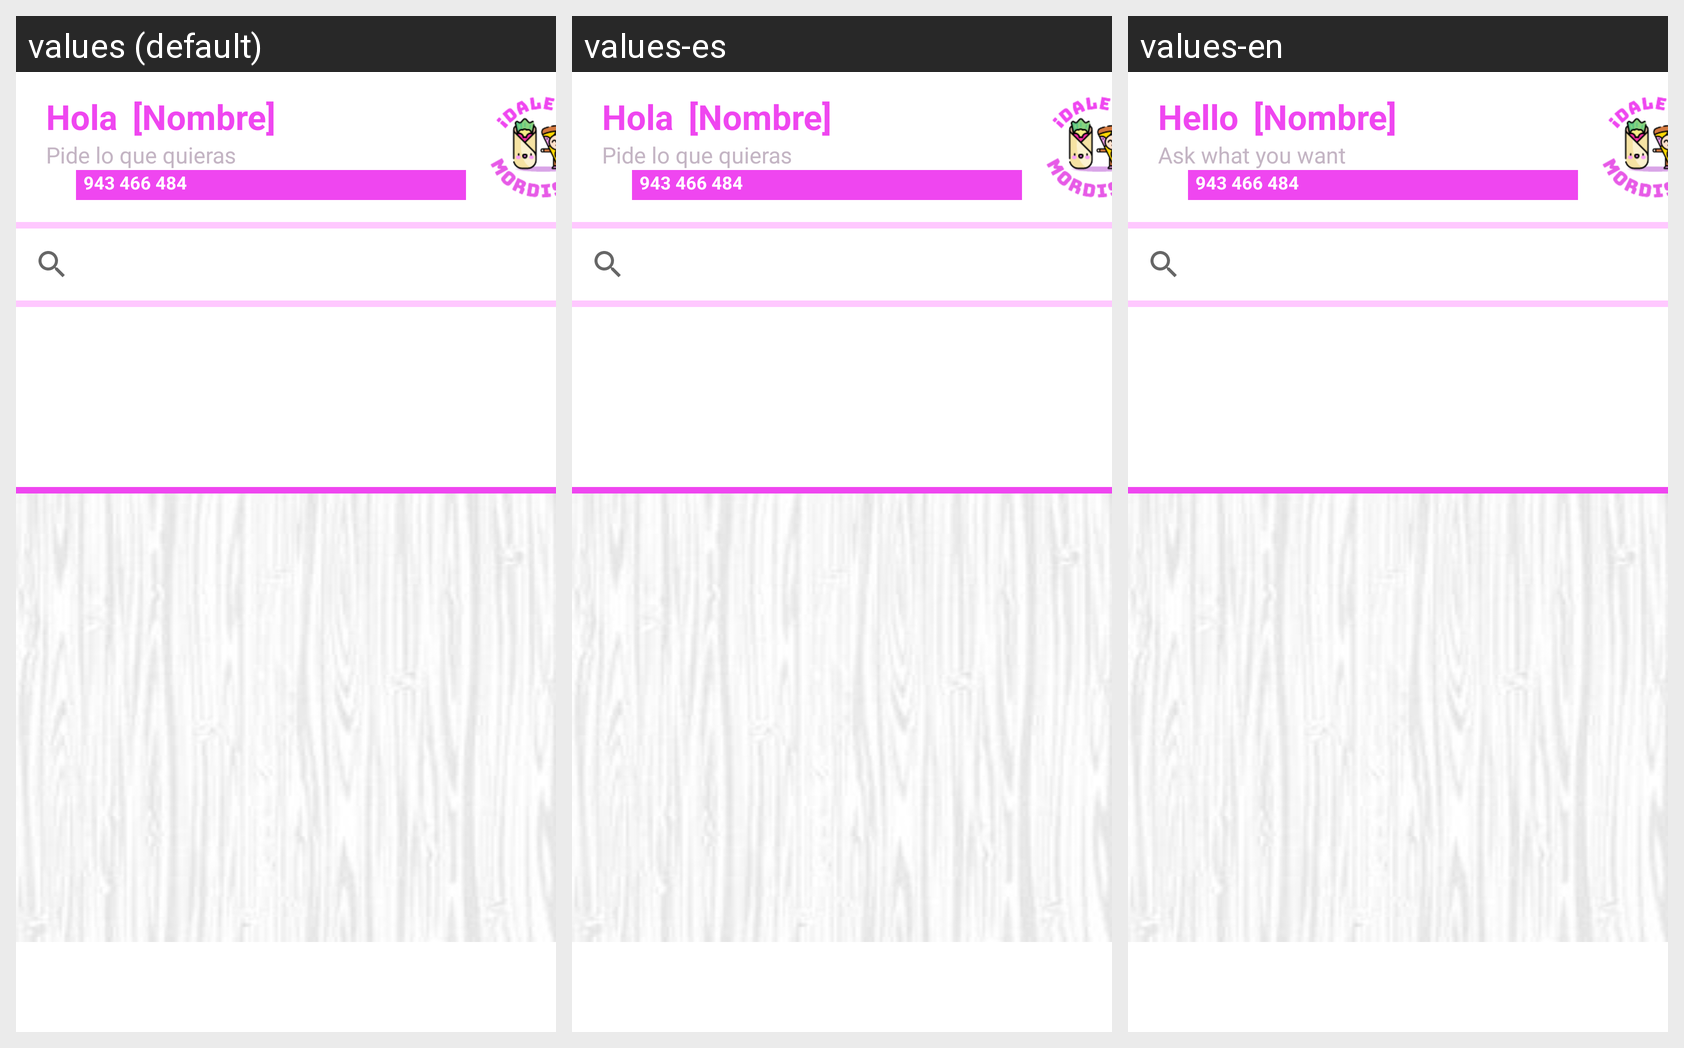

This grid shows one Android layout under several languages. Give, for every string resource on the screen, its name, the default text and each shown locale's text.
Android screen res/layout/fragment_inicio.xml rendered under 3 locales, left to right: values (default), values-es, values-en. Device: Nexus 5 (rendered at 1080×1920; each locale shown at half size, 540×960, under a caption strip naming it); theme AppTheme.
Strings drawn on this screen, with the default value and each locale's value (text and hints the layout hard-codes, and strings that could not be matched under every locale, appear in the picture but are not listed):

if_etiqHola
  values: Hola
  values-es: Hola
  values-en: Hello

if_etiqPideLoQueQuieras
  values: Pide lo que quieras
  values-es: Pide lo que quieras
  values-en: Ask what you want
